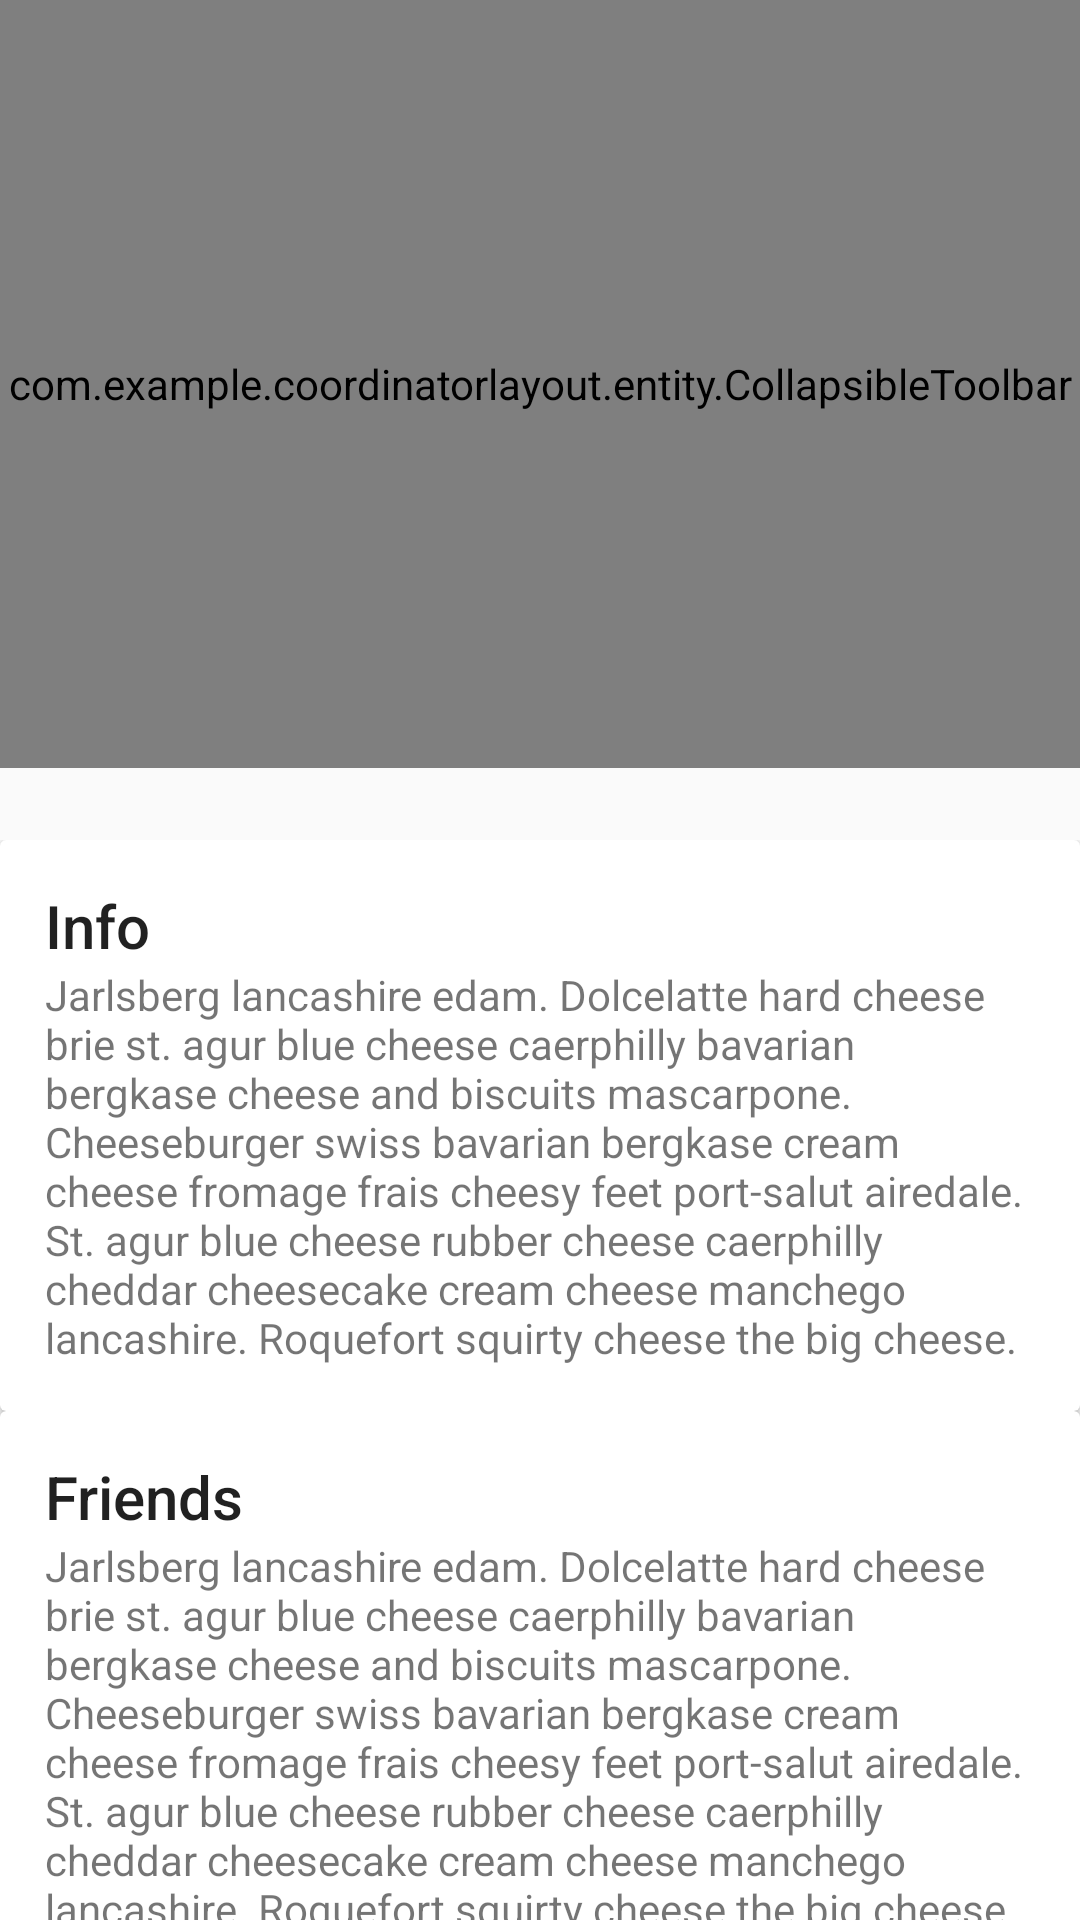

Here is an Android app screen rendered from its layout file. Give the layout XML and the strings, colors and styles it references.
<!-- AndroidManifest.xml: application theme AppTheme -->
<!-- res/layout/activity_cl_with_ml.xml -->
<?xml version="1.0" encoding="utf-8"?>
<androidx.coordinatorlayout.widget.CoordinatorLayout xmlns:android="http://schemas.android.com/apk/res/android"
    android:id="@+id/content"
    android:layout_width="match_parent"
    android:layout_height="match_parent"
    android:fitsSystemWindows="true">

    <com.google.android.material.appbar.AppBarLayout
        android:fitsSystemWindows="true"
        android:id="@+id/app_bar"
        android:layout_width="match_parent"
        android:layout_height="256dp">

        <com.example.coordinatorlayout.entity.CollapsibleToolbar
            xmlns:app="http://schemas.android.com/apk/res-auto"
            android:id="@+id/motionLayout"
            app:layoutDescription="@xml/scene_01"
            android:layout_width="match_parent"
            android:layout_height="match_parent"
            android:minHeight="50dp"
            android:fitsSystemWindows="true"
            app:layout_scrollFlags="scroll|snap|exitUntilCollapsed">

            <ImageView
                android:id="@+id/background"
                android:layout_width="match_parent"
                android:layout_height="match_parent"
                android:scaleType="centerCrop"
                android:src="@drawable/cheese_1" />
            <TextView
                android:id="@+id/label"
                android:layout_width="wrap_content"
                android:layout_height="wrap_content"
                android:transformPivotX="0dp"
                android:transformPivotY="0dp"
                android:text="Cheese"
                android:textColor="#FFF"
                android:textSize="36sp" />

        </com.example.coordinatorlayout.entity.CollapsibleToolbar>

    </com.google.android.material.appbar.AppBarLayout>

    <include layout="@layout/content_scrolling" />

</androidx.coordinatorlayout.widget.CoordinatorLayout>
<!-- res/layout/content_scrolling.xml (included above) -->
<?xml version="1.0" encoding="utf-8"?>
<androidx.core.widget.NestedScrollView android:layout_width="match_parent"
    android:layout_height="match_parent"
    xmlns:app="http://schemas.android.com/apk/res-auto"
    app:layout_behavior="@string/appbar_scrolling_view_behavior"
    xmlns:android="http://schemas.android.com/apk/res/android">

    <LinearLayout
        android:layout_width="match_parent"
        android:layout_height="match_parent"
        android:orientation="vertical"
        android:paddingTop="24dp">

        <androidx.cardview.widget.CardView
            android:layout_width="match_parent"
            android:layout_height="wrap_content"
            android:layout_margin="@dimen/card_margin">

            <LinearLayout
                android:padding="15dp"
                android:orientation="vertical"
                android:layout_width="match_parent"
                android:layout_height="wrap_content">

                <TextView
                    android:layout_width="match_parent"
                    android:layout_height="wrap_content"
                    android:text="Info"
                    android:textAppearance="@style/TextAppearance.AppCompat.Title" />

                <TextView
                    android:layout_width="match_parent"
                    android:layout_height="wrap_content"
                    android:text="@string/cheese_ipsum" />

            </LinearLayout>

        </androidx.cardview.widget.CardView>

        <androidx.cardview.widget.CardView
            android:layout_width="match_parent"
            android:layout_height="wrap_content"
            android:layout_marginBottom="@dimen/card_margin"
            android:layout_marginLeft="@dimen/card_margin"
            android:layout_marginRight="@dimen/card_margin">

            <LinearLayout
                android:padding="15dp"
                android:orientation="vertical"
                android:layout_width="match_parent"
                android:layout_height="wrap_content">

                <TextView
                    android:layout_width="match_parent"
                    android:layout_height="wrap_content"
                    android:text="Friends"
                    android:textAppearance="@style/TextAppearance.AppCompat.Title" />

                <TextView
                    android:layout_width="match_parent"
                    android:layout_height="wrap_content"
                    android:text="@string/cheese_ipsum" />

            </LinearLayout>

        </androidx.cardview.widget.CardView>

        <androidx.cardview.widget.CardView
            android:layout_width="match_parent"
            android:layout_height="wrap_content"
            android:layout_marginBottom="@dimen/card_margin"
            android:layout_marginLeft="@dimen/card_margin"
            android:layout_marginRight="@dimen/card_margin">

            <LinearLayout
                android:padding="15dp"
                android:orientation="vertical"
                android:layout_width="match_parent"
                android:layout_height="wrap_content">

                <TextView
                    android:layout_width="match_parent"
                    android:layout_height="wrap_content"
                    android:text="Related"
                    android:textAppearance="@style/TextAppearance.AppCompat.Title" />

                <TextView
                    android:layout_width="match_parent"
                    android:layout_height="wrap_content"
                    android:text="@string/cheese_ipsum" />

            </LinearLayout>

        </androidx.cardview.widget.CardView>

        <androidx.cardview.widget.CardView
            android:layout_width="match_parent"
            android:layout_height="wrap_content"
            android:layout_margin="@dimen/card_margin">

            <LinearLayout
                android:padding="15dp"
                android:orientation="vertical"
                android:layout_width="match_parent"
                android:layout_height="wrap_content">

                <TextView
                    android:layout_width="match_parent"
                    android:layout_height="wrap_content"
                    android:text="Info"
                    android:textAppearance="@style/TextAppearance.AppCompat.Title" />

                <TextView
                    android:layout_width="match_parent"
                    android:layout_height="wrap_content"
                    android:text="@string/cheese_ipsum" />

            </LinearLayout>

        </androidx.cardview.widget.CardView>

        <androidx.cardview.widget.CardView
            android:layout_width="match_parent"
            android:layout_height="wrap_content"
            android:layout_marginBottom="@dimen/card_margin"
            android:layout_marginLeft="@dimen/card_margin"
            android:layout_marginRight="@dimen/card_margin">

            <LinearLayout
                android:padding="15dp"
                android:orientation="vertical"
                android:layout_width="match_parent"
                android:layout_height="wrap_content">

                <TextView
                    android:layout_width="match_parent"
                    android:layout_height="wrap_content"
                    android:text="Friends"
                    android:textAppearance="@style/TextAppearance.AppCompat.Title" />

                <TextView
                    android:layout_width="match_parent"
                    android:layout_height="wrap_content"
                    android:text="@string/cheese_ipsum" />

            </LinearLayout>

        </androidx.cardview.widget.CardView>

    </LinearLayout>

</androidx.core.widget.NestedScrollView>
<!-- resources referenced by this layout -->
<resources>
  <string name="cheese_ipsum">Jarlsberg lancashire edam. Dolcelatte hard cheese brie st. agur blue     cheese caerphilly bavarian bergkase cheese and biscuits mascarpone. Cheeseburger swiss bavarian     bergkase cream cheese fromage frais cheesy feet port-salut airedale. St. agur blue cheese rubber     cheese caerphilly cheddar cheesecake cream cheese manchego lancashire. Roquefort squirty cheese     the big cheese.</string>
  <style name="AppTheme" parent="Theme.AppCompat.Light.NoActionBar">
          
          <item name="colorPrimary">@color/colorPrimary</item>
          <item name="colorPrimaryDark">@color/colorPrimaryDark</item>
          <item name="colorAccent">@color/colorAccent</item>
      </style>
  <color name="colorPrimary">#8BC34A</color>
  <color name="colorPrimaryDark">#8BC34A</color>
  <color name="colorAccent">#FFFFFF</color>
</resources>
